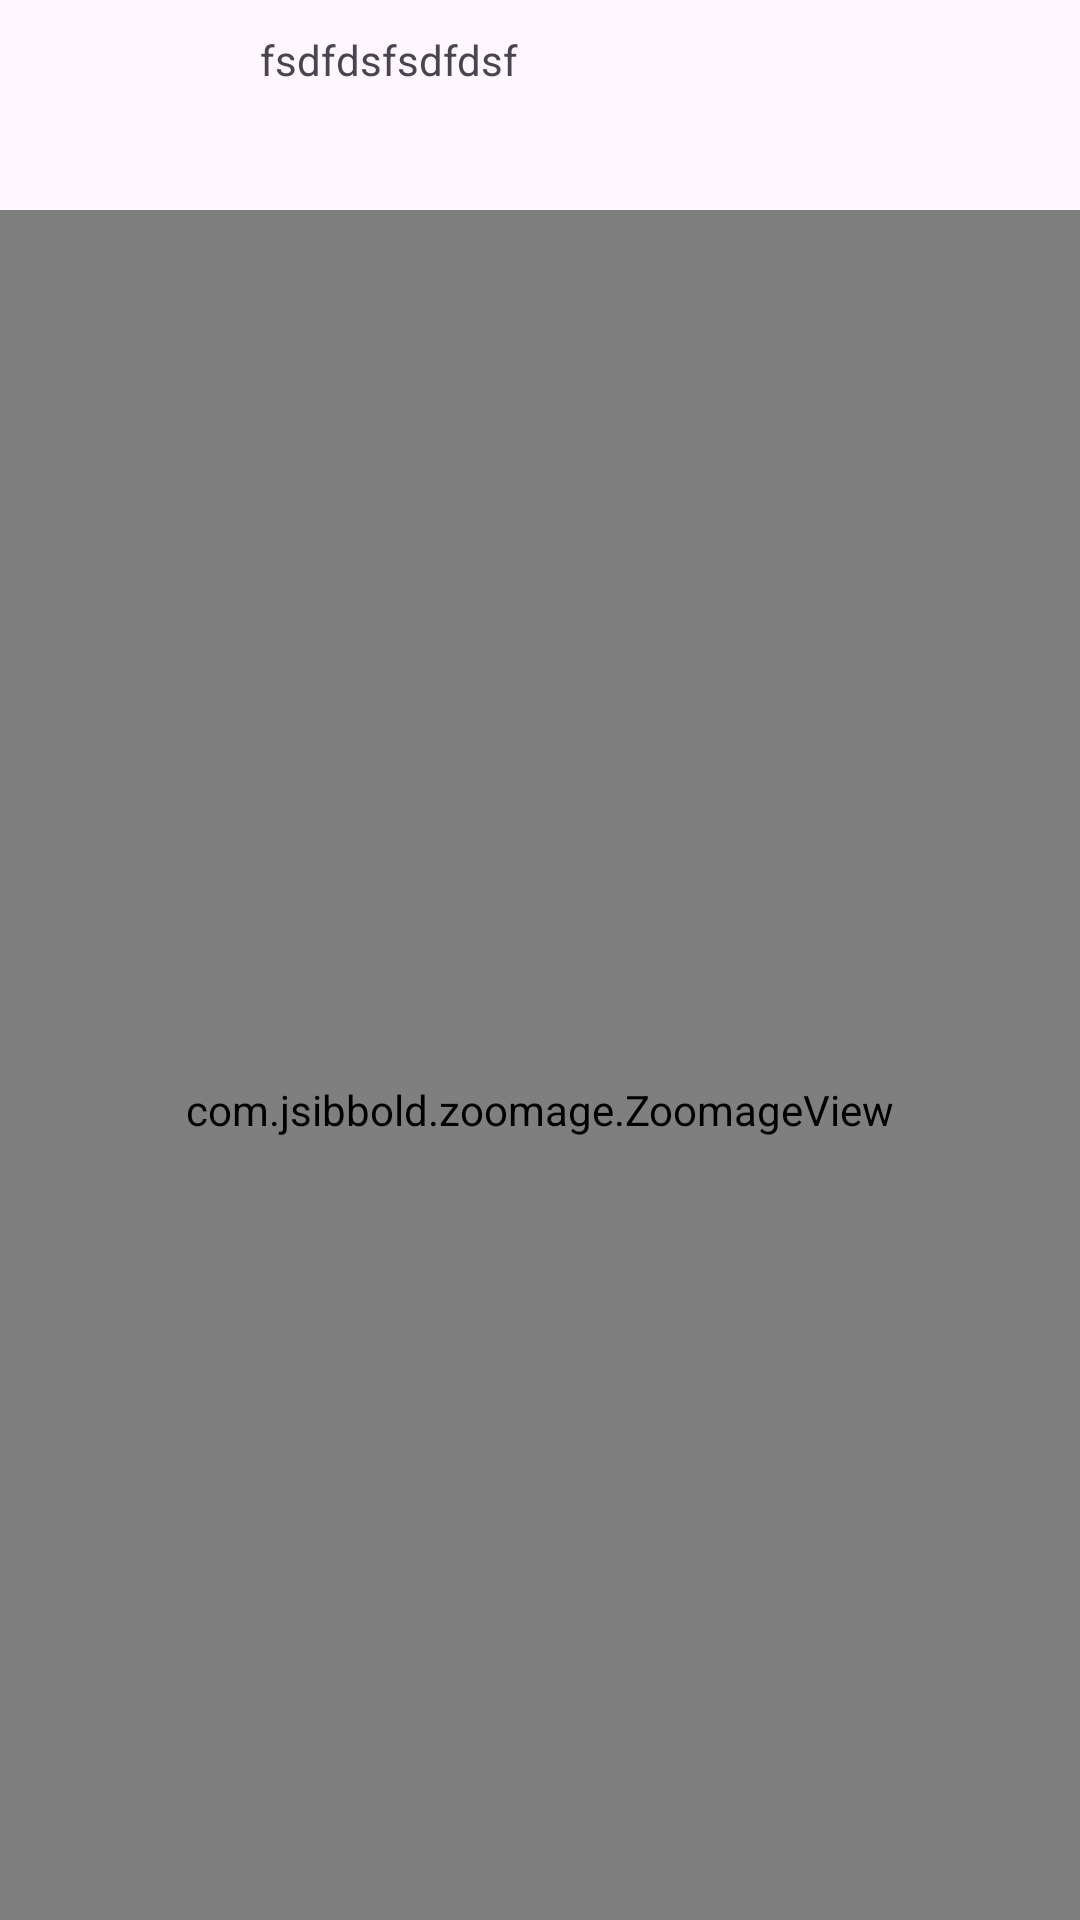

Here is an Android app screen rendered from its layout file. Give the layout XML and the strings, colors and styles it references.
<!-- AndroidManifest.xml: application theme Theme.Projekt -->
<!-- res/layout/fragment_print_notice_picture.xml -->
<?xml version="1.0" encoding="utf-8"?>
<FrameLayout xmlns:android="http://schemas.android.com/apk/res/android"
    xmlns:tools="http://schemas.android.com/tools"
    xmlns:app="http://schemas.android.com/apk/res-auto"
    android:layout_width="fill_parent"
    android:layout_height="fill_parent"
    tools:context=".Notices.noticeTypes.picture.PrintNoticePicture">

<LinearLayout
    android:layout_width="match_parent"
    android:layout_height="wrap_content"
    android:gravity="center"
    android:orientation="vertical">
   <LinearLayout
       android:layout_width="wrap_content"
       android:layout_height="wrap_content"

       android:orientation="horizontal">
      <TextView
          android:id="@+id/dateOfPicture"
          android:layout_width="wrap_content"
          android:gravity="center"
          android:text="fsdfdsfsdfdsf"
          android:layout_height="match_parent">

      </TextView>
      <ImageView
          android:id="@+id/printPictureDelete"
          android:layout_width="60dp"
          android:layout_height="60dp"
          android:layout_margin="20dp"



          android:src="@drawable/delete2"
          >

      </ImageView>
   </LinearLayout>

   <com.jsibbold.zoomage.ZoomageView
       android:id="@+id/myZoomageView"
       android:layout_width="match_parent"
       android:layout_height="600dp"


       app:zoomage_restrictBounds="false"
       app:zoomage_animateOnReset="true"
       app:zoomage_autoResetMode="UNDER"
       app:zoomage_autoCenter="true"
       app:zoomage_zoomable="true"
       app:zoomage_translatable="true"
       app:zoomage_minScale="0.6"
       app:zoomage_maxScale="8"

       />

</LinearLayout>

</FrameLayout>
<!-- resources referenced by this layout -->
<resources>
  <style name="Theme.Projekt" parent="Base.Theme.Projekt" />
  <style name="Base.Theme.Projekt" parent="Theme.Material3.DayNight.NoActionBar">
          <item name="fontFamily">@font/roboto</item>
          
          
      </style>
</resources>
